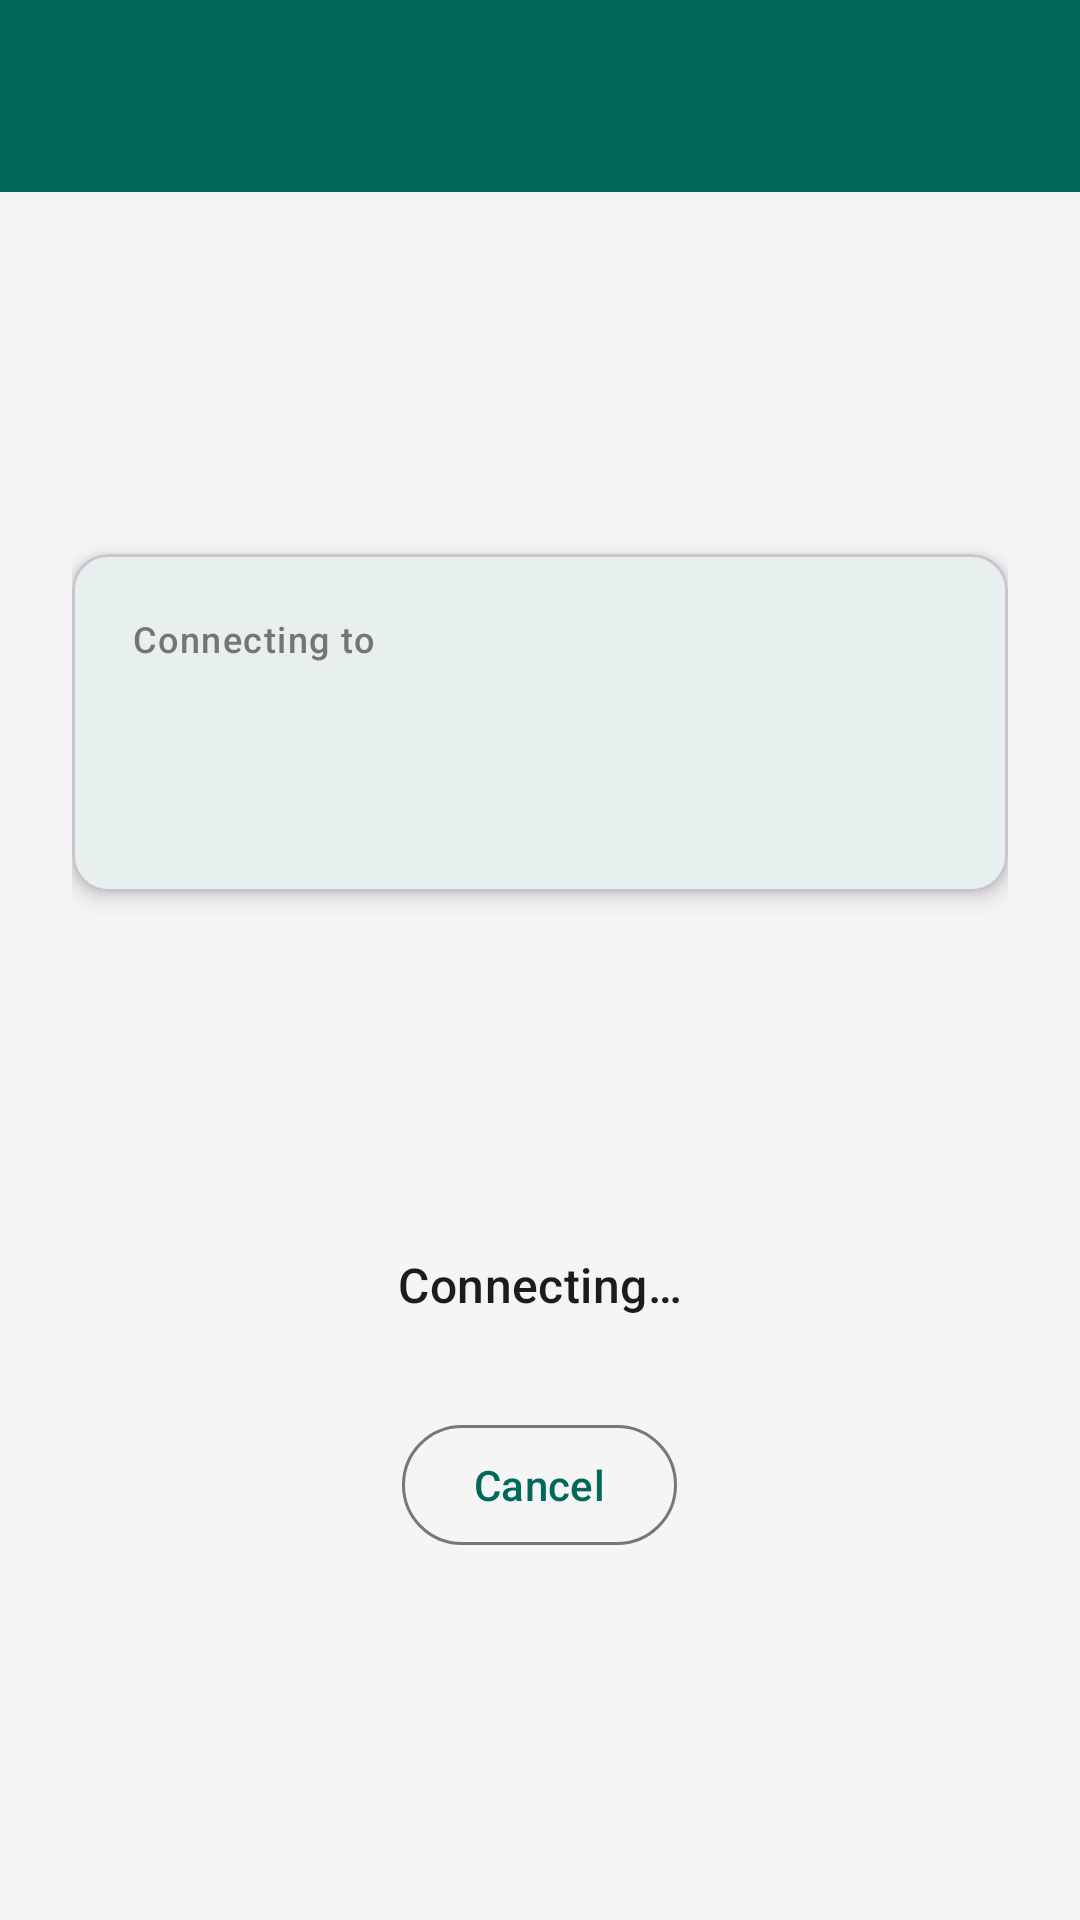

Write the Android layout XML for this screen, with the resource values it uses.
<!-- AndroidManifest.xml: application theme Theme.SpodBleController -->
<!-- res/layout/activity_connection.xml -->
<?xml version="1.0" encoding="utf-8"?>
<androidx.coordinatorlayout.widget.CoordinatorLayout
    xmlns:android="http://schemas.android.com/apk/res/android"
    xmlns:app="http://schemas.android.com/apk/res-auto"
    android:layout_width="match_parent"
    android:layout_height="match_parent">

    <com.google.android.material.appbar.AppBarLayout
        android:layout_width="match_parent"
        android:layout_height="wrap_content">

        <androidx.appcompat.widget.Toolbar
            android:id="@+id/toolbar"
            android:layout_width="match_parent"
            android:layout_height="?attr/actionBarSize"
            android:background="?attr/colorPrimary"
            app:titleTextColor="@android:color/white"/>

    </com.google.android.material.appbar.AppBarLayout>

    <LinearLayout
        android:layout_width="match_parent"
        android:layout_height="match_parent"
        android:gravity="center"
        android:orientation="vertical"
        android:padding="24dp"
        app:layout_behavior="@string/appbar_scrolling_view_behavior">

        <com.google.android.material.card.MaterialCardView
            android:layout_width="match_parent"
            android:layout_height="wrap_content"
            android:layout_marginBottom="32dp"
            app:cardElevation="4dp"
            app:cardCornerRadius="12dp">

            <LinearLayout
                android:layout_width="match_parent"
                android:layout_height="wrap_content"
                android:orientation="vertical"
                android:padding="20dp">

                <TextView
                    android:layout_width="wrap_content"
                    android:layout_height="wrap_content"
                    android:text="Connecting to"
                    android:textAppearance="?attr/textAppearanceLabelMedium"
                    android:textColor="?attr/colorOnSurfaceVariant"/>

                <TextView
                    android:id="@+id/tv_device_name"
                    android:layout_width="wrap_content"
                    android:layout_height="wrap_content"
                    android:layout_marginTop="4dp"
                    android:textAppearance="?attr/textAppearanceTitleLarge"
                    android:textStyle="bold"/>

                <TextView
                    android:id="@+id/tv_device_address"
                    android:layout_width="wrap_content"
                    android:layout_height="wrap_content"
                    android:layout_marginTop="4dp"
                    android:textAppearance="?attr/textAppearanceBodyMedium"
                    android:textColor="?attr/colorOnSurfaceVariant"/>

            </LinearLayout>

        </com.google.android.material.card.MaterialCardView>

        <ProgressBar
            android:id="@+id/progress_bar"
            android:layout_width="64dp"
            android:layout_height="64dp"
            android:layout_marginBottom="24dp"/>

        <TextView
            android:id="@+id/tv_connection_status"
            android:layout_width="wrap_content"
            android:layout_height="wrap_content"
            android:layout_marginBottom="32dp"
            android:text="@string/status_connecting"
            android:textAppearance="?attr/textAppearanceTitleMedium"/>

        <com.google.android.material.button.MaterialButton
            android:id="@+id/btn_retry"
            android:layout_width="wrap_content"
            android:layout_height="wrap_content"
            android:layout_marginBottom="16dp"
            android:text="@string/retry"
            android:visibility="gone"/>

        <com.google.android.material.button.MaterialButton
            android:id="@+id/btn_disconnect"
            android:layout_width="wrap_content"
            android:layout_height="wrap_content"
            android:text="@string/cancel"
            style="@style/Widget.Material3.Button.OutlinedButton"/>

    </LinearLayout>

</androidx.coordinatorlayout.widget.CoordinatorLayout>
<!-- resources referenced by this layout -->
<resources>
  <string name="cancel">Cancel</string>
  <string name="retry">Retry</string>
  <string name="status_connecting">Connecting…</string>
  <style name="Theme.SpodBleController" parent="Theme.Material3.Light.NoActionBar">
          
          <item name="colorPrimary">@color/primary</item>
          <item name="colorPrimaryVariant">@color/primary_variant</item>
          <item name="colorOnPrimary">@color/on_primary</item>
          <item name="colorSecondary">@color/secondary</item>
          <item name="colorOnSecondary">@color/on_secondary</item>
  
          
          <item name="android:colorBackground">@color/background</item>
          <item name="colorSurface">@color/surface</item>
          <item name="colorOnSurface">@color/on_surface</item>
          <item name="colorOnSurfaceVariant">@color/on_surface_variant</item>
      </style>
  <color name="primary">#00695C</color>
  <color name="primary_variant">#004D40</color>
  <color name="on_primary">#FFFFFF</color>
  <color name="secondary">#0277BD</color>
  <color name="on_secondary">#FFFFFF</color>
  <color name="background">#F5F5F5</color>
  <color name="surface">#FFFFFF</color>
  <color name="on_surface">#212121</color>
  <color name="on_surface_variant">#757575</color>
</resources>
